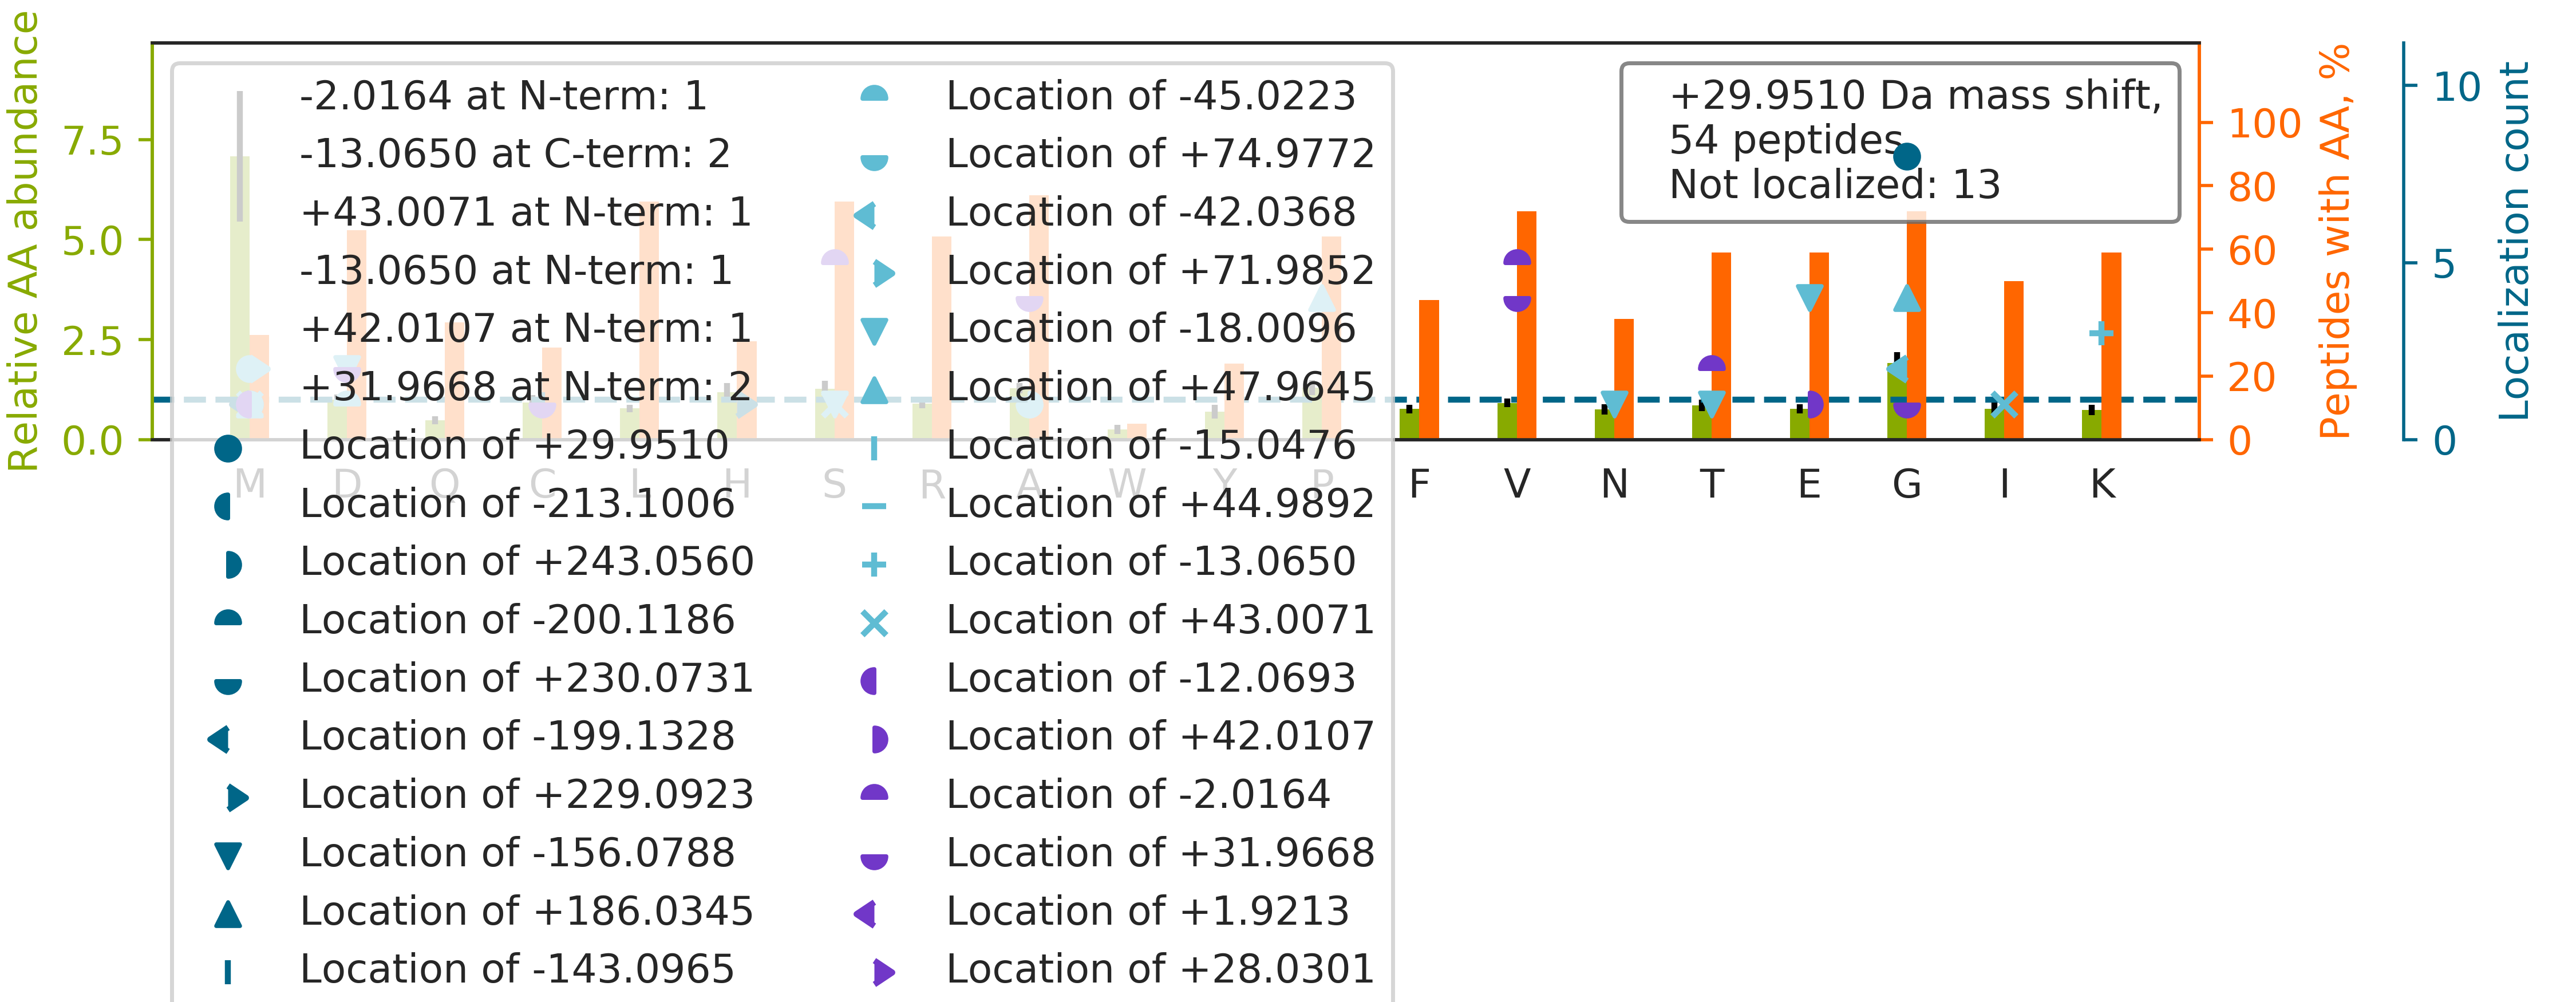

The data file committed next to this chart (first rows):
top isoform	localization score	spectrum
KMAQQMLDLEEQLEEEEAAR		51CPTAC_COprospective_W_VU_20160215_16CO…
THT[-2]C[+32]PPCPAPELLGGPSVFLFPPKPK	0.6609	73CPTAC_COprospective_W_VU_20160422_11CO…
TTGIVMDSGDGVTHIVPIYEGYALPHAILR		08CPTAC_COprospective_W_VU_20150928_05CO…
SSTSPTTNVLLSPLSVATALSALSLGAEQR		58CPTAC_COprospective_W_VU_20160318_11CO…
GPP[+48]GE[-18]SGAAGPTGPIGSR	0.6812	08CPTAC_COprospective_W_VU_20150327_05CO…
GFSGLQGPPGPPGSPGEQGPSGASGPAGPR		72CPTAC_COprospective_W_VU_20160422_05CO…
KMGAM[+30]AKPDCIITCDGK	0.03435	59CPTAC_COprospective_W_VU_20160308_13CO…
KVADALTN[-18]AVAHVDDM[+48]PNALSALSDLHAHK	0.1673	78CPTAC_COprospective_W_VU_20160915_11CO…
GAP[+48]GERGE[-18]TGPPGPAGFAGPPGADGQPGAK	0.01747	59CPTAC_COprospective_W_VU_20160308_13CO…
KG[-42]GETSEM[+72]YLIQPDSSVKPYR	0.4108	75CPTAC_COprospective_W_VU_20160502_11CO…
VNV[-2]D[+32]EVGGEALGR	0.1717	06CPTAC_COprospective_W_VU_20150915_05CO…
KGETFSCMVGHEALPLAFTQK		73CPTAC_COprospective_W_VU_20160422_11CO…
KG[-42]FEVIYM[+72]SEPIDEYCVQQLK	0.584	73CPTAC_COprospective_W_VU_20160422_11CO…
V[-2]FERV[+32]ANILHDDCAFLSAFGDVSKPER	0.01282	28CPTAC_COprospective_W_VU_20150810_05CO…
KGT[-2]D[+32]IMYTGTLDCWR	0.04944	63CPTAC_COprospective_W_VU_20160316_11CO…
DGEAGAQGPPG[+30]PAGPAGER	0.9996	85CPTAC_COprospective_W_VU_20160630_11CO…
FVSSSSSGAYGGGYGGVLTASDGLLAGNEK		26CPTAC_COprospective_W_VU_20150810_05CO…
GTFSQLSELHCDKLHVDPENFR		24CPTAC_COprospective_W_VU_20150215_01CO…
SGSSSSRSLGSGGSVSQLFSNFTGSVDDR		35CPTAC_COprospective_W_VU_20150901_16CO…
AVAFQNPQTHVIENLHAAAYRNALANPLYCPDYR		05CPTAC_COprospective_W_VU_20150915_05CO…
GIPG[+30]PVGAAGATGAR	0.9905	100CPTAC_COprospective_W_VU_20160806_09C…
GTQG[+30]PPGATGFPGSAGR	0.5378	52CPTAC_COprospective_W_VU_20160223_11CO…
FLQPVHKIDMNLTDLLGELQR		54CPTAC_COprospective_W_VU_20160226_01CO…
RA[+32]LFS[-2]SLLR	0.8322	58CPTAC_COprospective_W_VU_20160318_11CO…
K[-13]GADIM[+43]YTGTVDCWR	0.9253	68CPTAC_COprospective_W_VU_20160406_14CO…
SH[+229]CIAEVENDEM[-199]PADLPSLAADFVESK	0.8016	53CPTAC_COprospective_W_VU_20160226_11CO…
GE[-18]TG[+48]PSGPVGPAGAVGPR	0.5069	98CPTAC_COprospective_W_VU_20160804_11CO…
SYE[-18]LP[+48]DGQVITIGNER	0.6016	41CPTAC_COprospective_W_VU_20151124_21CO…
KAVMDHISDSFLETNVPLLVLIEAAK		03CPTAC_COprospective_W_VU_20150624_05CO…
SGDRGESGPAGPAGAPG[+30]PAGSR	0.9929	81CPTAC_COprospective_W_VU_20160915_11CO…
LVV[-2]QV[+32]VSSITASLR	0.6772	39CPTAC_COprospective_W_VU_20150909_09CO…
SLA[+75]D[-45]ELALVDVLEDKLK	0.8538	54CPTAC_COprospective_W_VU_20160226_01CO…
S[+43]GAFGHLFRPDNFIFGQSGAGNNWAK[-13]	0.9059	06CPTAC_COprospective_W_VU_20150915_05CO…
STS[-2]GG[+32]TAALGCLVK	0.1348	32CPTAC_COprospective_W_VU_20150818_20CO…
RLA[+32]IS[-2]EDHVASVK	0.6694	47CPTAC_COprospective_W_VU_20151209_21CO…
RGVGSPPG[+30]R	0.9976	34CPTAC_COprospective_W_VU_20150824_11CO…
KM[-69]LYDM[+99]ENPPADEYFGR	0.1745	21CPTAC_COprospective_W_VU_20151112_20CO…
STSTA[+99]YM[-69]ELSSLRSEDTAVYYCAR	0.7561	01CPTAC_COprospective_W_VU_20150901_01CO…
GLTGSPG[+30]SPGPDGK	0.9015	61CPTAC_COprospective_W_VU_20160707_11CO…
SISFSVGASSVVG[+48]S[-18]GGSSDKGK	0.04707	15CPTAC_COprospective_W_VU_20151102_09CO…
V[+32]LDAV[-2]RGSPAINVAVHVFR	0.6834	32CPTAC_COprospective_W_VU_20150818_20CO…
EVQLVETGGGLIQPGGSLR		43CPTAC_COprospective_W_VU_20151130_01CO…
VG[+30]AHAGEYGAEALER	0.6212	46CPTAC_COprospective_W_VU_20151209_09CO…
E[+42]EEIAALVIDNGSGM[-12]CKAGFAGDDAPR	0.4858	70CPTAC_COprospective_W_VU_20160421_11CO…
V[+32]LS[-2]PADKTNVK	0.9739	19CPTAC_COprospective_W_VU_20151112_14CO…
HIADLAGNPD[-18]LILPVPAFNVINGGSHAG[+48]NK	0.09124	10CPTAC_COprospective_W_VU_20151002_05CO…
RALA[+32]NS[-2]LACQGK	0.9542	43CPTAC_COprospective_W_VU_20151130_01CO…
LC[-143]YVALDFEQEM[+173]ATAASSSSLEK	0.7353	12CPTAC_COprospective_W_VU_20151016_05CO…
LP[+48]T[-18]PTYGDLNHLVSATMSGVTTCLR	0.9082	32CPTAC_COprospective_W_VU_20150818_20CO…
TGHPG[+30]TVGPAGIR	0.9008	85CPTAC_COprospective_W_VU_20160630_11CO…
KFIASI[+43]EK[-13]	0.7557	78CPTAC_COprospective_W_VU_20160915_11CO…
IG[+48]D[-18]FGLVTSLK	0.7025	12CPTAC_COprospective_W_VU_20151016_05CO…
LIA[+32]LLEV[-2]LSQK	0.8352	24CPTAC_COprospective_W_VU_20150215_01CO…
KISIPVDISDSDMMLNIINSSITTK		17CPTAC_COprospective_W_VU_20150807_09CO…
